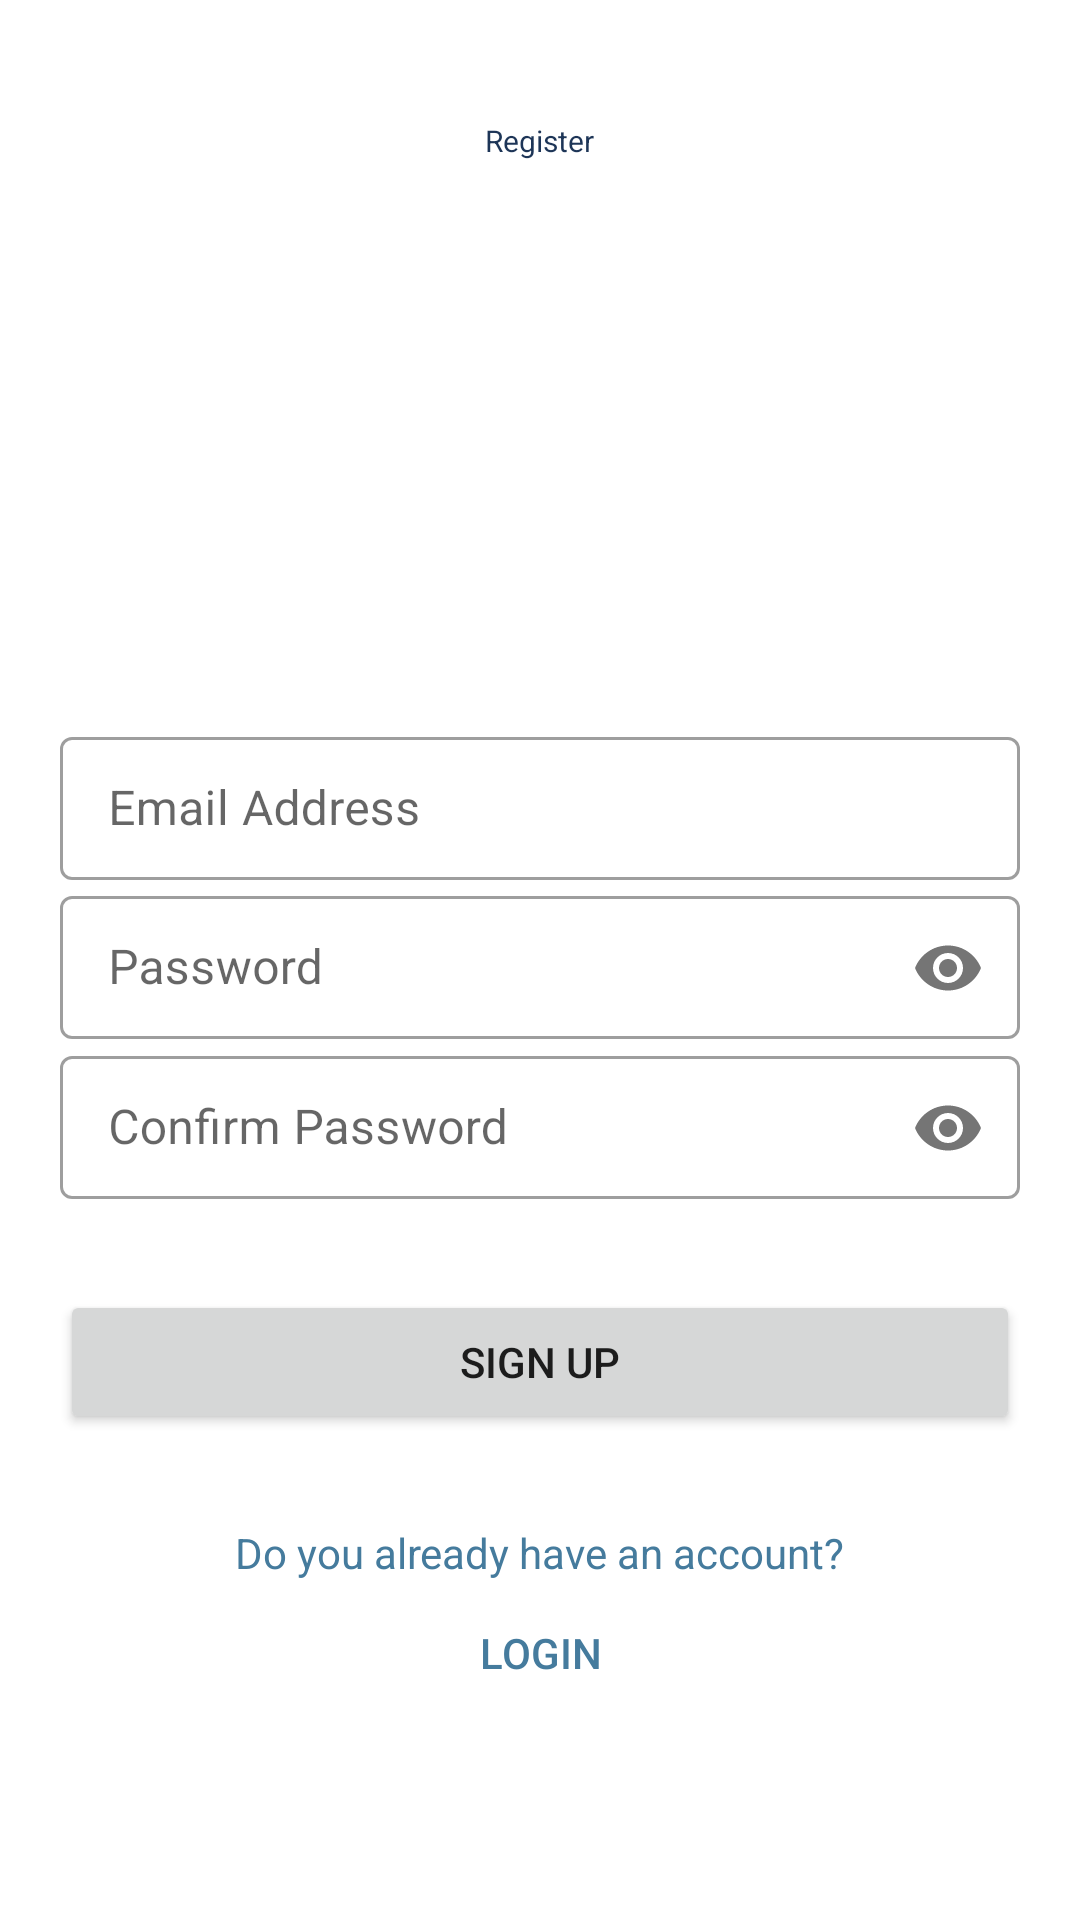

Produce the Android XML layout that renders to this screen, including the resource entries it uses.
<!-- AndroidManifest.xml: application theme Theme.AKTransportation -->
<!-- res/layout/activity_sign_up.xml -->
<?xml version="1.0" encoding="utf-8"?>
<RelativeLayout xmlns:android="http://schemas.android.com/apk/res/android"
    xmlns:app="http://schemas.android.com/apk/res-auto"
    xmlns:tools="http://schemas.android.com/tools"
    android:layout_width="match_parent"
    android:layout_height="match_parent"

    tools:context=".SignUpActivity"
    android:padding="20dp"
    >

    <TextView
        android:id="@+id/text1"
        android:layout_marginTop="20dp"
        android:layout_width="wrap_content"
        android:layout_height="wrap_content"
        android:textSize="10sp"
        android:text="Register"
        android:layout_alignParentTop="true"
        android:layout_centerHorizontal="true"
        android:textColor="@color/prussian_blue"

        />
    <ImageView
        android:id="@+id/truckimage"
        android:layout_width="wrap_content"
        android:layout_height="150dp"
        android:src="@drawable/truck"
        android:layout_below="@+id/text1"
        android:layout_marginBottom="20dp"
        />

    <com.google.android.material.textfield.TextInputLayout
        android:id="@+id/email"
        android:layout_above="@+id/password"
        android:layout_width="match_parent"
        android:layout_height="wrap_content"
        android:hint="Email Address"
        style="@style/Widget.MaterialComponents.TextInputLayout.OutlinedBox.Dense"
        >

        <com.google.android.material.textfield.TextInputEditText
            android:layout_width="match_parent"
            android:layout_height="wrap_content"

            />
    </com.google.android.material.textfield.TextInputLayout>
    <com.google.android.material.textfield.TextInputLayout
        android:id="@+id/password"
        android:layout_centerInParent="true"
        app:passwordToggleEnabled="true"
        android:layout_width="match_parent"
        android:layout_height="wrap_content"
        android:hint="Password"
        style="@style/Widget.MaterialComponents.TextInputLayout.OutlinedBox.Dense"
        >

        <com.google.android.material.textfield.TextInputEditText
            android:layout_width="match_parent"
            android:layout_height="wrap_content"
            android:inputType="textPassword"

            />
    </com.google.android.material.textfield.TextInputLayout>
    <com.google.android.material.textfield.TextInputLayout
        android:id="@+id/confirm_password"
        android:layout_below="@+id/password"
        android:layout_width="match_parent"
        android:layout_height="wrap_content"
        app:passwordToggleEnabled="true"
        android:hint="Confirm Password"
        style="@style/Widget.MaterialComponents.TextInputLayout.OutlinedBox.Dense"
        >

        <com.google.android.material.textfield.TextInputEditText
            android:layout_width="match_parent"
            android:layout_height="wrap_content"
            android:inputType="textPassword"

            />
    </com.google.android.material.textfield.TextInputLayout>

    <Button
        android:id="@+id/signup"
        android:layout_width="match_parent"
        android:layout_height="wrap_content"
        android:text="Sign Up"
        android:layout_below="@+id/confirm_password"
        android:layout_marginTop="30dp"
        />

    <TextView
        android:id="@+id/text3"
        android:layout_width="wrap_content"
        android:layout_height="wrap_content"
        android:text="Do you already have an account?"
        android:textColor="@color/celadon_blue"
        android:layout_below="@+id/signup"
        android:layout_centerHorizontal="true"
        android:layout_marginTop="30dp"
        />
    <Button
        android:id="@+id/backtologin"
        android:layout_width="wrap_content"
        android:layout_height="wrap_content"
        android:layout_below="@+id/text3"
        android:text="Login"
        android:textColor="@color/celadon_blue"
        android:background="#00000000"
        android:layout_centerHorizontal="true"

        />



</RelativeLayout>
<!-- resources referenced by this layout -->
<resources>
  <color name="celadon_blue">#457B9D</color>
  <color name="prussian_blue">#1D3557</color>
  <style name="Theme.AKTransportation" parent="Theme.MaterialComponents.DayNight.NoActionBar">
          
          <item name="colorPrimary">@color/prussian_blue</item>
          <item name="colorPrimaryVariant">@color/celadon_blue</item>
          <item name="colorOnPrimary">@color/honeydew</item>
          
          <item name="colorSecondary">@color/lipstick_red</item>
          <item name="colorSecondaryVariant">@color/nile_blue</item>
          <item name="colorOnSecondary">@color/black</item>
          
          <item name="android:statusBarColor" tools:targetApi="l">?attr/colorPrimary</item>
          
      </style>
  <color name="honeydew">#F1FAEE</color>
  <color name="lipstick_red">#E63946</color>
  <color name="nile_blue">#A8DADC</color>
  <color name="black">#FF000000</color>
</resources>
